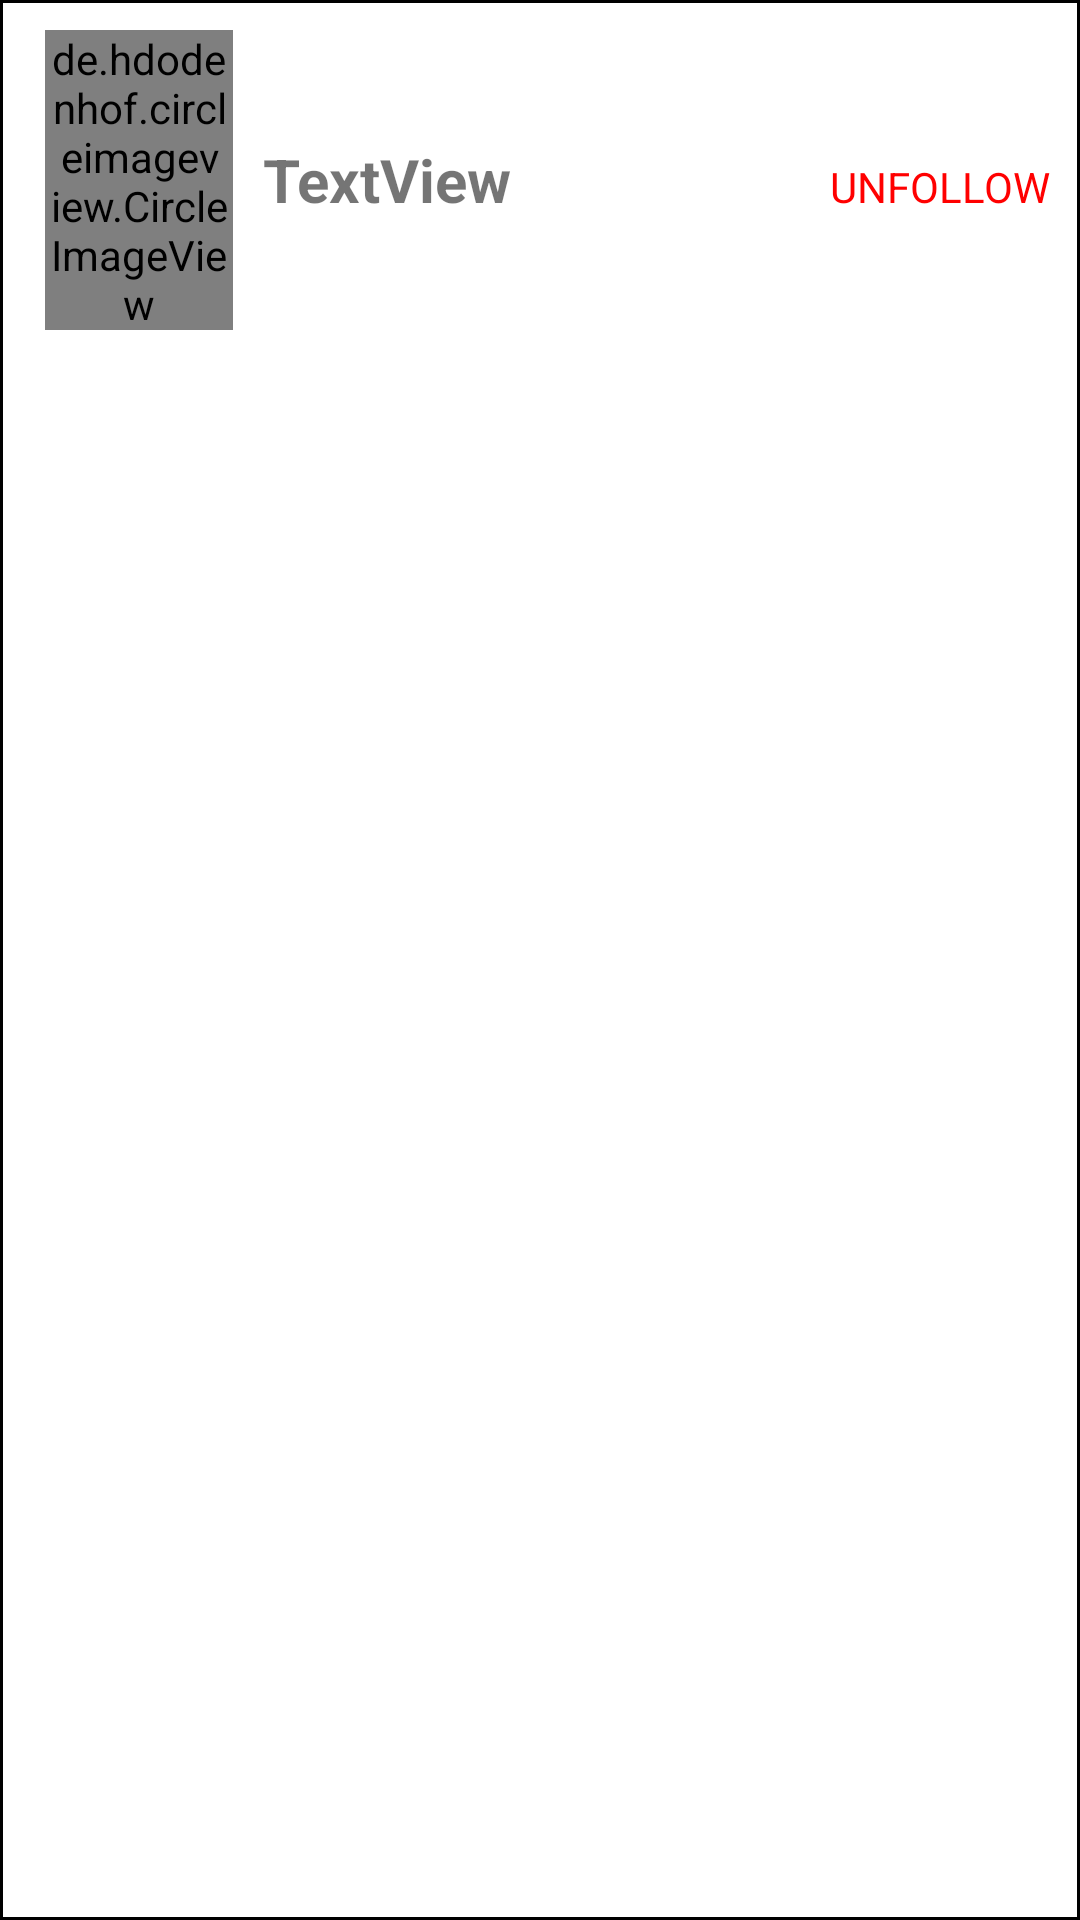

This screen was rendered from an Android layout file. Write that file and the resources it references.
<!-- AndroidManifest.xml: application theme AppBaseTheme -->
<!-- res/layout/layout_follow_user_display.xml -->
<?xml version="1.0" encoding="utf-8"?>
<LinearLayout xmlns:android="http://schemas.android.com/apk/res/android"
    xmlns:app="http://schemas.android.com/apk/res-auto"
    android:orientation="horizontal" android:layout_width="match_parent"
    android:layout_height="wrap_content"
    android:clickable="true"
    android:background="@drawable/white_retangle_button">

    <de.hdodenhof.circleimageview.CircleImageView
        android:id="@+id/Photo"
        android:layout_width="0dp"
        android:layout_height="100dp"
        android:layout_marginStart="5dp"
        android:layout_weight="0.25"
        app:srcCompat="@android:drawable/ic_menu_report_image"
        android:clickable="true"/>

    <TextView
        android:id="@+id/Name"
        android:layout_width="0dp"
        android:layout_height="100dp"
        android:textSize="20sp"
        android:textStyle="bold"
        android:layout_marginStart="10dp"
        android:layout_weight="0.75"
        android:gravity="center_vertical"
        android:text="TextView" />
    <TextView
        android:id="@+id/unfollow"
        android:layout_width="wrap_content"
        android:layout_height="wrap_content"
        android:text="UNFOLLOW"
        android:textColor="@color/red"
        android:clickable="true"
        />


</LinearLayout>
<!-- resources referenced by this layout -->
<resources>
  <color name="red">#FF0000</color>
  <!-- drawable white_retangle_button (drawable) -->
  <shape xmlns:android="http://schemas.android.com/apk/res/android">
      <solid android:color="@color/white"/>
      <stroke android:width="1dp" android:color="@color/black"/>
      <corners android:radius="0dp" />
      <padding android:left="10dp" android:top="10dp"
          android:right="10dp" android:bottom="10dp" />
  </shape>
  <style name="AppBaseTheme" parent="Theme.AppCompat.Light.NoActionBar">
          
          
          
          <item name="colorPrimary">@color/colorPrimary</item>
          <item name="colorPrimaryDark">@color/colorPrimaryDark</item>
          <item name="colorAccent">@color/colorAccent</item>
      </style>
  <color name="white">#FFFFFF</color>
  <color name="black">#000000</color>
  <color name="colorPrimary">#000000</color>
  <color name="colorPrimaryDark">#00574B</color>
  <color name="colorAccent">#D81B60</color>
</resources>
